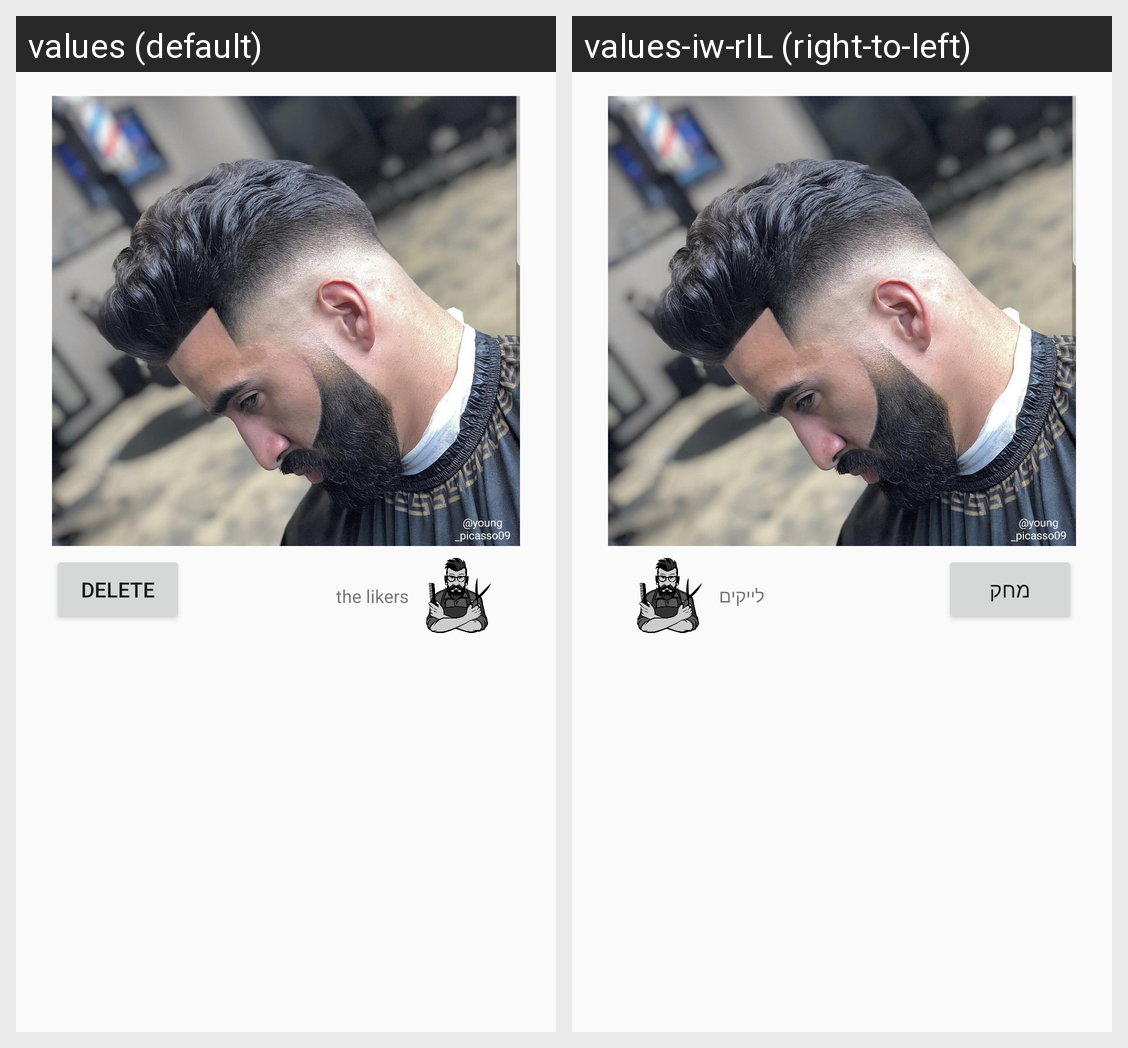

Here is an Android app screen in its default locale and in the app's own translations. Write out the translated-string differences for the strings that appear on this screen.
Android screen res/layout/fragment_gallery_item.xml rendered under 2 locales, left to right: values (default), values-iw-rIL (right-to-left). Device: Nexus 5 (rendered at 1080×1920; each locale shown at half size, 540×960, under a caption strip naming it); theme AppTheme.
Strings drawn on this screen, with the default value and each locale's value (text and hints the layout hard-codes, and strings that could not be matched under every locale, appear in the picture but are not listed):

the_likers
  values: the likers
  values-iw-rIL: לייקים

delete
  values: delete
  values-iw-rIL: מחק
